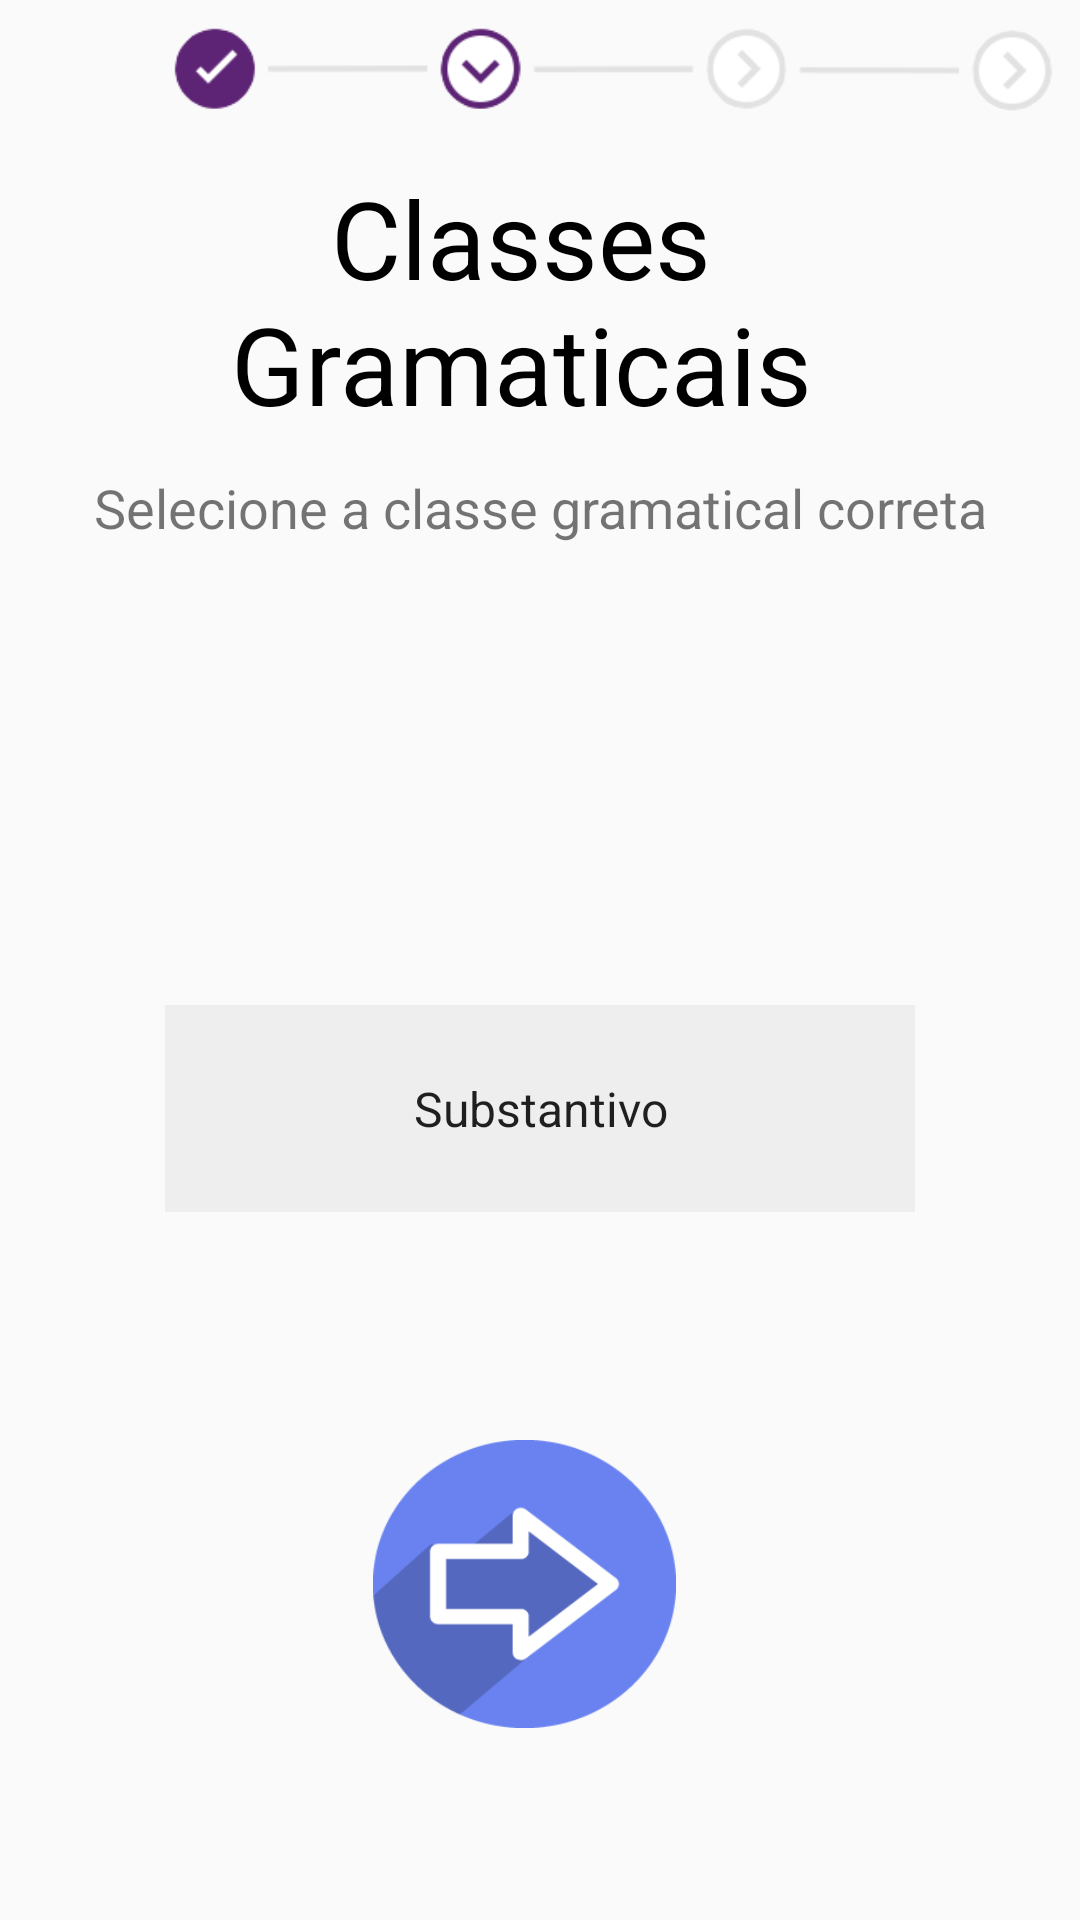

Android layout source for this screen:
<!-- AndroidManifest.xml: application theme AppTheme -->
<!-- res/layout/activity_answer_question_two.xml -->
<?xml version="1.0" encoding="utf-8"?>
<android.support.constraint.ConstraintLayout xmlns:android="http://schemas.android.com/apk/res/android"
    xmlns:app="http://schemas.android.com/apk/res-auto"
    xmlns:tools="http://schemas.android.com/tools"
    android:layout_width="match_parent"
    android:layout_height="match_parent"
    tools:context=".AnswerQuestionTwo">

    <Button
        android:id="@+id/btnAvancar"
        android:layout_width="101dp"
        android:layout_height="96dp"
        android:layout_marginStart="8dp"
        android:layout_marginTop="296dp"
        android:layout_marginEnd="92dp"
        android:background="@drawable/arrow2"
        app:layout_constraintEnd_toEndOf="parent"
        app:layout_constraintHorizontal_bias="0.732"
        app:layout_constraintStart_toStartOf="parent"
        app:layout_constraintTop_toBottomOf="@+id/textView8" />

    <TextView
        android:id="@+id/txtans"
        android:layout_width="242dp"
        android:layout_height="90dp"
        android:layout_marginStart="8dp"
        android:layout_marginTop="16dp"
        android:layout_marginEnd="52dp"
        android:text="Classes Gramaticais"
        android:textAlignment="center"
        android:textColor="#000"
        android:textSize="36sp"
        app:layout_constraintEnd_toEndOf="parent"
        app:layout_constraintHorizontal_bias="0.768"
        app:layout_constraintStart_toStartOf="parent"
        app:layout_constraintTop_toBottomOf="@+id/imageView3" />

    <TextView
        android:id="@+id/textView8"
        android:layout_width="349dp"
        android:layout_height="27dp"
        android:layout_marginStart="8dp"
        android:layout_marginTop="12dp"
        android:layout_marginEnd="8dp"
        android:text="Selecione a classe gramatical correta"
        android:textAlignment="center"
        android:textSize="18sp"
        app:layout_constraintEnd_toEndOf="parent"
        app:layout_constraintHorizontal_bias="0.507"
        app:layout_constraintStart_toStartOf="parent"
        app:layout_constraintTop_toBottomOf="@+id/txtans" />

    <Button
        android:id="@+id/btnCancel"
        android:layout_width="41dp"
        android:layout_height="39dp"
        android:layout_marginStart="4dp"
        android:layout_marginTop="8dp"
        android:background="@drawable/cancel"
        android:textAlignment="center"
        android:textSize="30dp"
        app:layout_constraintStart_toStartOf="parent"
        app:layout_constraintTop_toTopOf="parent" />

    <ImageView
        android:id="@+id/imageView3"
        android:layout_width="319dp"
        android:layout_height="31dp"
        android:layout_marginStart="8dp"
        android:layout_marginTop="8dp"
        android:layout_marginEnd="4dp"
        android:src="@drawable/line2"
        app:layout_constraintEnd_toEndOf="parent"
        app:layout_constraintStart_toEndOf="@+id/btnCancel"
        app:layout_constraintTop_toTopOf="parent" />

    <TextView
        android:id="@+id/word"
        android:layout_width="304dp"
        android:layout_height="46dp"
        android:layout_marginStart="8dp"
        android:layout_marginTop="84dp"
        android:layout_marginEnd="8dp"
        android:textAlignment="center"
        android:textColor="@color/common_google_signin_btn_text_dark_focused"
        android:textSize="30sp"
        app:layout_constraintEnd_toEndOf="parent"
        app:layout_constraintHorizontal_bias="0.502"
        app:layout_constraintStart_toStartOf="parent"
        app:layout_constraintTop_toBottomOf="@+id/textView8" />

    <Spinner
        android:id="@+id/classlist"
        android:layout_width="250dp"
        android:layout_height="69dp"
        android:layout_marginStart="8dp"
        android:layout_marginTop="8dp"
        android:layout_marginEnd="8dp"
        android:layout_marginBottom="8dp"
        android:background="#eee"
        android:popupBackground="#FFFF99"
        android:textAlignment="center"
        android:entries="@array/classes_gramaticais"
        app:layout_constraintBottom_toTopOf="@+id/btnAvancar"
        app:layout_constraintEnd_toEndOf="parent"
        app:layout_constraintStart_toStartOf="parent"
        app:layout_constraintTop_toBottomOf="@+id/word"
        app:layout_constraintVertical_bias="0.16" />

    <ImageView
        android:id="@+id/cat"
        android:layout_width="96dp"
        android:layout_height="75dp"
        android:layout_marginStart="28dp"
        android:layout_marginTop="84dp"
        app:layout_constraintStart_toEndOf="@+id/btnAvancar"
        app:layout_constraintTop_toBottomOf="@+id/classlist" />

    <ImageView
        android:id="@+id/check_4"
        android:layout_width="177dp"
        android:layout_height="100dp"
        android:layout_marginStart="4dp"
        android:layout_marginTop="108dp"
        app:layout_constraintStart_toStartOf="parent"
        app:layout_constraintTop_toBottomOf="@+id/textView8" />

    <TextView
        android:id="@+id/result"
        android:layout_width="172dp"
        android:layout_height="67dp"
        android:layout_marginTop="32dp"
        android:textAlignment="center"
        android:textColor="@color/common_google_signin_btn_text_dark_focused"
        android:textSize="18sp"
        app:layout_constraintEnd_toEndOf="@+id/check_4"
        app:layout_constraintHorizontal_bias="0.451"
        app:layout_constraintStart_toStartOf="@+id/check_4"
        app:layout_constraintTop_toTopOf="@+id/check_4" />

</android.support.constraint.ConstraintLayout>
<!-- resources referenced by this layout -->
<resources>
  <string-array name="classes_gramaticais">
          <item>Substantivo</item>
          <item>Verbo</item>
          <item>Adjetivo</item>
          <item>Pronome</item>
          <item>Artigo</item>
          <item>Numeral</item>
          <item>Preposição</item>
          <item>Conjunção</item>
          <item>Interjeição</item>
          <item>Advérbio</item>
      </string-array>
  <!-- drawable arrow2: png bitmap (drawable, 5588 bytes) -->
  <!-- drawable line2: png bitmap (drawable, 5382 bytes) -->
  <style name="AppTheme" parent="Base.Theme.AppCompat.Light.DarkActionBar">
          
          <item name="colorPrimary">@color/colorPrimary</item>
          <item name="colorPrimaryDark">@color/colorPrimaryDark</item>
          <item name="colorAccent">@color/colorAccent</item>
          <item name="android:colorForeground">@color/foreground_material_light</item>
      </style>
  <color name="colorPrimary">#8dd5d7</color>
  <color name="colorPrimaryDark">#135051</color>
  <color name="colorAccent">#FF4081</color>
</resources>
